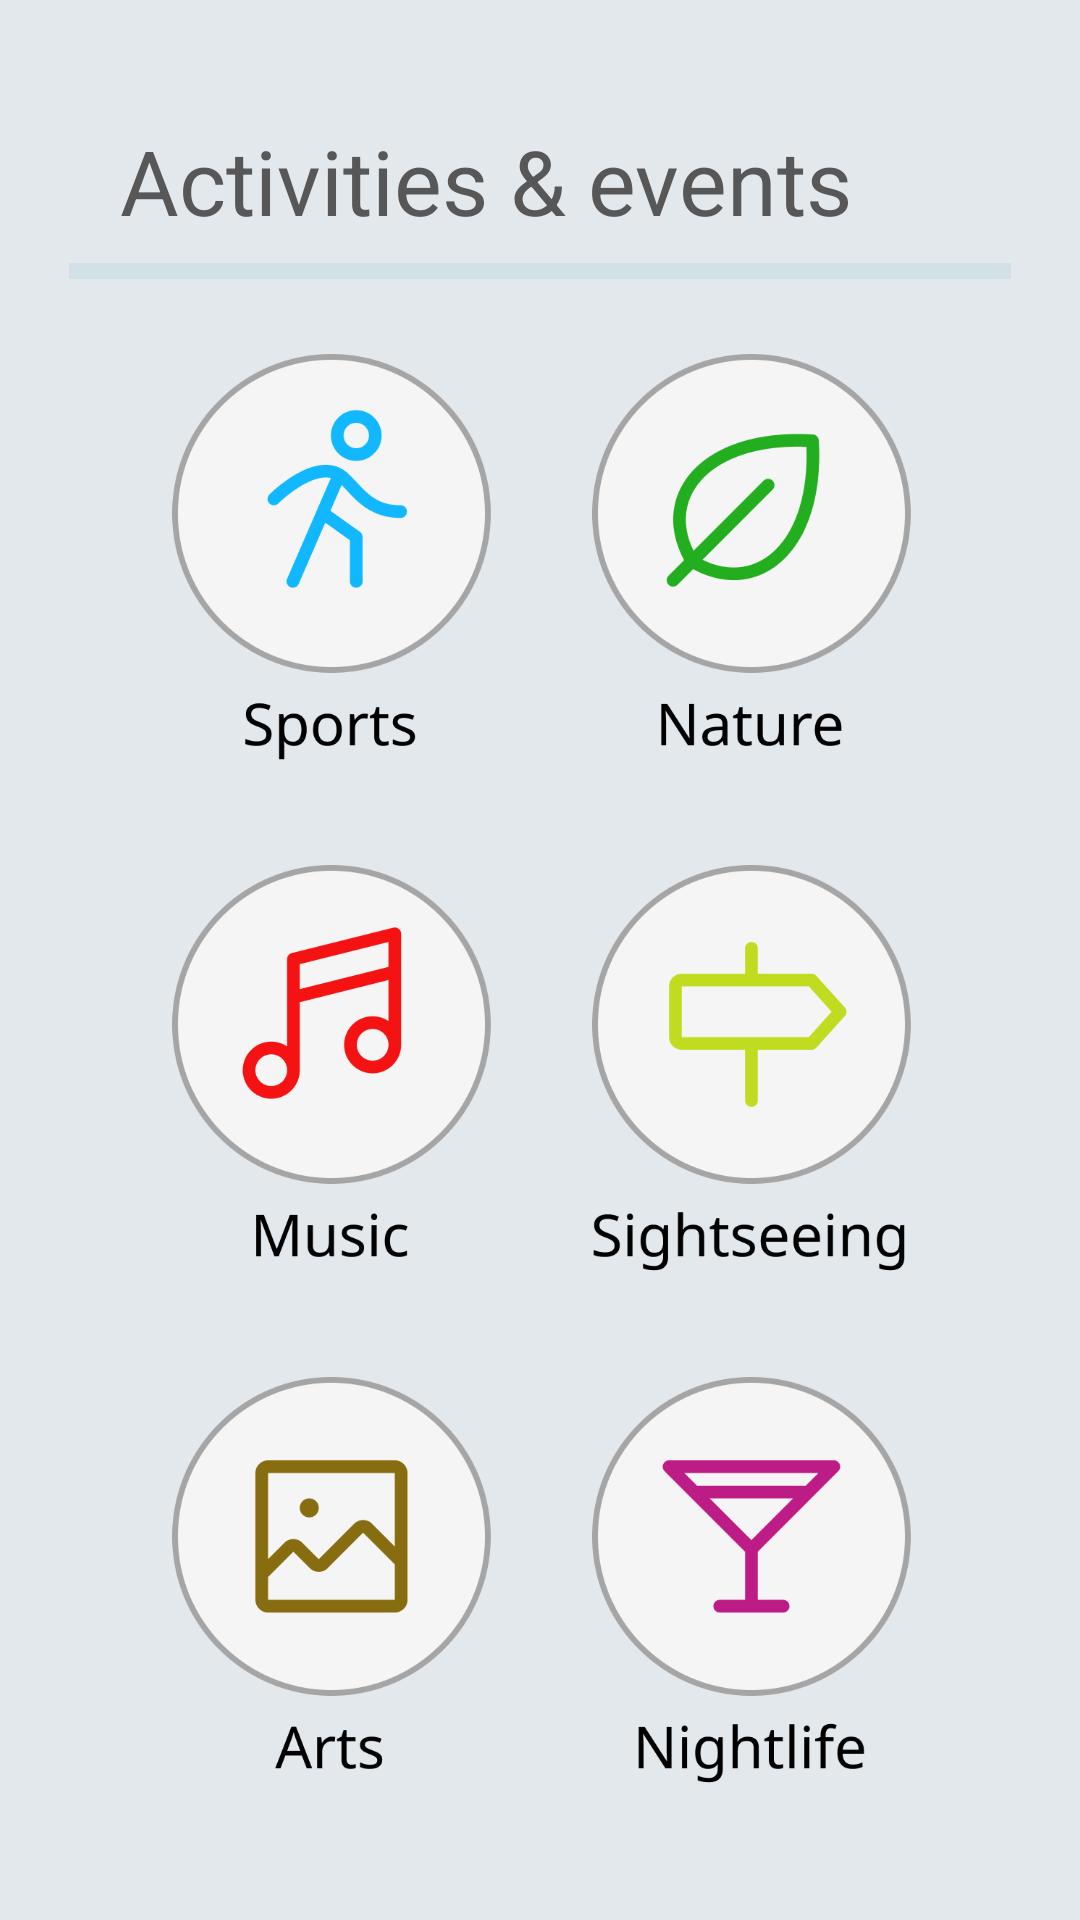

Reconstruct the res/layout file that produces this screen, plus the resources it refers to.
<!-- AndroidManifest.xml: application theme Theme.SightTour -->
<!-- res/layout/fragment_activities_and_events.xml -->
<?xml version="1.0" encoding="utf-8"?>
<FrameLayout xmlns:android="http://schemas.android.com/apk/res/android"
    xmlns:app="http://schemas.android.com/apk/res-auto"
    xmlns:tools="http://schemas.android.com/tools"
    android:layout_width="match_parent"
    android:layout_height="match_parent"
    tools:context=".fragments.ActivitiesAndEventsFragment">

    <androidx.constraintlayout.widget.ConstraintLayout
        android:layout_width="match_parent"
        android:layout_height="match_parent">

        <TextView
            android:id="@+id/textEvents"
            android:layout_width="wrap_content"
            android:layout_height="wrap_content"
            android:layout_marginStart="40dp"
            android:layout_marginTop="40dp"
            android:text="@string/activities_and_events_title"
            android:textSize="30sp"
            app:layout_constraintStart_toStartOf="parent"
            app:layout_constraintTop_toTopOf="parent" />

        <LinearLayout
            android:id="@+id/buttons_container_activities"
            android:layout_width="0dp"
            android:layout_height="0dp"
            android:layout_margin="24dp"
            android:orientation="vertical"
            app:layout_constraintBottom_toBottomOf="parent"
            app:layout_constraintEnd_toEndOf="parent"
            app:layout_constraintStart_toStartOf="parent"
            app:layout_constraintTop_toBottomOf="@+id/textEvents">

            <LinearLayout
                android:id="@+id/buttons_container_row_4"
                android:layout_width="match_parent"
                android:layout_height="wrap_content"
                android:layout_weight="1"
                android:gravity="center"
                android:orientation="horizontal">

                <ImageButton
                    android:id="@+id/btn_sports_id"
                    android:layout_width="140dp"
                    android:layout_height="143dp"
                    android:background="@drawable/button_sports_pressed" />

                <ImageButton
                    android:id="@+id/btn_nature_ev_id"
                    android:layout_width="140dp"
                    android:layout_height="143dp"
                    android:background="@drawable/button_nature_ev_pressed" />

            </LinearLayout>

            <LinearLayout
                android:id="@+id/buttons_container_row_5"
                android:layout_width="match_parent"
                android:layout_height="wrap_content"
                android:layout_weight="1"
                android:gravity="center"
                android:orientation="horizontal">

                <ImageButton
                    android:id="@+id/btn_music_id"
                    android:layout_width="140dp"
                    android:layout_height="143dp"
                    android:background="@drawable/button_music_pressed" />

                <ImageButton
                    android:id="@+id/btn_sightseeing_id"
                    android:layout_width="140dp"
                    android:layout_height="143dp"
                    android:background="@drawable/button_sightseeing_pressed" />
            </LinearLayout>

            <LinearLayout
                android:id="@+id/buttons_container_row_6"
                android:layout_width="match_parent"
                android:layout_height="wrap_content"
                android:layout_weight="1"
                android:gravity="center"
                android:orientation="horizontal">

                <ImageButton
                    android:id="@+id/btn_arts_id"
                    android:layout_width="140dp"
                    android:layout_height="143dp"
                    android:background="@drawable/button_arts_pressed" />

                <ImageButton
                    android:id="@+id/btn_nightlife_id"
                    android:layout_width="140dp"
                    android:layout_height="143dp"
                    android:background="@drawable/button_nightlife_pressed" />
            </LinearLayout>

        </LinearLayout>

        <ImageView
            android:id="@+id/line"
            android:layout_width="match_parent"
            android:layout_height="wrap_content"
            android:layout_marginStart="23dp"
            android:layout_marginEnd="23dp"
            android:src="@drawable/line"
            app:layout_constraintEnd_toEndOf="parent"
            app:layout_constraintStart_toStartOf="parent"
            app:layout_constraintTop_toBottomOf="@+id/textEvents" />
    </androidx.constraintlayout.widget.ConstraintLayout>

</FrameLayout>
<!-- resources referenced by this layout -->
<resources>
  <!-- drawable button_arts_pressed (drawable) -->
  <?xml version="1.0" encoding="utf-8"?>
  <selector xmlns:android="http://schemas.android.com/apk/res/android">
  
      <item
          android:state_pressed="false"
          android:drawable="@drawable/btn_arts" />
  
      <item
          android:state_pressed="true"
          android:drawable="@drawable/btn_arts_pressed" />
  
  </selector>
  <!-- drawable button_music_pressed (drawable) -->
  <?xml version="1.0" encoding="utf-8"?>
  <selector xmlns:android="http://schemas.android.com/apk/res/android">
  
      <item
          android:state_pressed="false"
          android:drawable="@drawable/btn_music" />
  
      <item
          android:state_pressed="true"
          android:drawable="@drawable/btn_music_pressed" />
  
  </selector>
  <!-- drawable button_nature_ev_pressed (drawable) -->
  <?xml version="1.0" encoding="utf-8"?>
  <selector xmlns:android="http://schemas.android.com/apk/res/android">
  
      <item
          android:state_pressed="false"
          android:drawable="@drawable/btn_nature_ev" />
  
      <item
          android:state_pressed="true"
          android:drawable="@drawable/btn_nature_ev_pressed" />
  
  </selector>
  <!-- drawable button_nightlife_pressed (drawable) -->
  <?xml version="1.0" encoding="utf-8"?>
  <selector xmlns:android="http://schemas.android.com/apk/res/android">
  
      <item
          android:state_pressed="false"
          android:drawable="@drawable/btn_nightlife" />
  
      <item
          android:state_pressed="true"
          android:drawable="@drawable/btn_nightlife_pressed" />
  
  </selector>
  <!-- drawable button_sightseeing_pressed (drawable) -->
  <?xml version="1.0" encoding="utf-8"?>
  <selector xmlns:android="http://schemas.android.com/apk/res/android">
  
      <item
          android:state_pressed="false"
          android:drawable="@drawable/btn_sightseeing" />
  
      <item
          android:state_pressed="true"
          android:drawable="@drawable/btn_sightseeing_pressed" />
  
  </selector>
  <!-- drawable button_sports_pressed (drawable) -->
  <?xml version="1.0" encoding="utf-8"?>
  <selector xmlns:android="http://schemas.android.com/apk/res/android">
  
      <item
          android:state_pressed="false"
          android:drawable="@drawable/btn_sports" />
  
      <item
          android:state_pressed="true"
          android:drawable="@drawable/btn_sports_pressed" />
  
  </selector>
  <!-- drawable line: png bitmap (drawable, 274 bytes) -->
  <string name="activities_and_events_title">Activities &amp; events</string>
  <style name="Theme.SightTour" parent="Theme.MaterialComponents.DayNight.NoActionBar">
          
          <item name="colorPrimary">@color/orange</item>
          <item name="colorPrimaryVariant">@color/light_orange</item>
          <item name="colorOnPrimary">@color/black</item>
          
          <item name="colorSecondary">@color/very_light_blue</item>
          <item name="colorSecondaryVariant">@color/light_blue</item>
          <item name="colorOnSecondary">@color/black</item>
          
          <item name="android:statusBarColor">?attr/colorPrimaryVariant</item>
          
          <item name="android:textColor">@color/dark_gray</item>
          <item name="android:colorBackground">@color/background</item>
      </style>
  <!-- drawable btn_arts: png bitmap (drawable, 15719 bytes) -->
  <!-- drawable btn_arts_pressed: png bitmap (drawable, 16582 bytes) -->
  <!-- drawable btn_music: png bitmap (drawable, 18014 bytes) -->
  <!-- drawable btn_nature_ev: png bitmap (drawable, 19398 bytes) -->
  <!-- drawable btn_nightlife: png bitmap (drawable, 16137 bytes) -->
  <!-- drawable btn_sightseeing: png bitmap (drawable, 18030 bytes) -->
  <!-- drawable btn_sports: png bitmap (drawable, 20025 bytes) -->
  <color name="orange">#FFC61E</color>
  <color name="light_orange">#FFD352</color>
  <color name="black">#FF000000</color>
  <color name="very_light_blue">#D2E1E7</color>
  <color name="light_blue">#78B9F3</color>
  <color name="dark_gray">#575757</color>
  <color name="background">#E3E8ED</color>
</resources>
